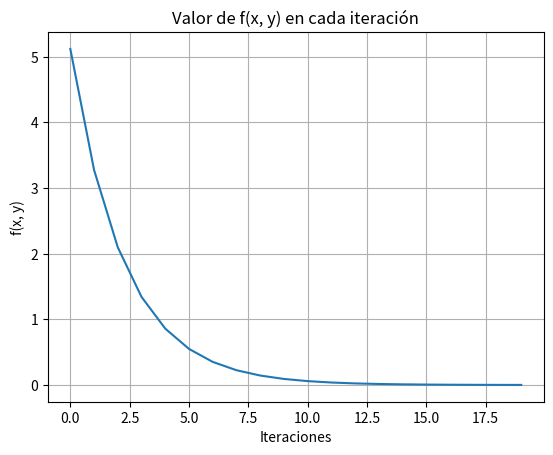
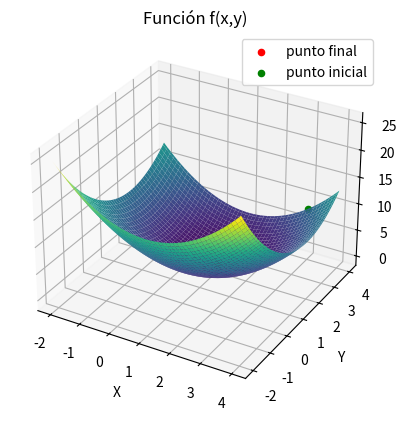

Source code (Python) for these figures, in order:
import numpy as np
import matplotlib.pyplot as plt
from mpl_toolkits.mplot3d import Axes3D

#Definir la función
def f(x, y):
    return x**2 + y**2 -2*x -4*y + 5

#Definir el gradiente de la función
def gradiente_f(x, y):
    dx = 2*x - 2
    dy = 2*y - 4
    return dx, dy

#Definir el gradiente descendente de la función
def descenso_gradiente(x_inicial, y_inicial, alpha, num_iteraciones):
    x_actual = x_inicial
    y_actual = y_inicial
    #valores de la función
    val = []

    for i in range(num_iteraciones):
        gradiente_x, gradiente_y = gradiente_f(x_actual, y_actual)
        x_actual -=alpha*gradiente_x
        y_actual -=alpha*gradiente_y
        val_actual = f(x_actual, y_actual)
        val.append(val_actual)

    return x_actual, y_actual, val
#Parametros iniciales
x_inicial = 3
y_inicial = 4
alpha = 0.1
num_iteraciones = 20

#Ejecutar el descenso del gradiente
x_final, y_final, val = descenso_gradiente(x_inicial, y_inicial, alpha, num_iteraciones)

#Grafico en 2D
plt.plot(val)
plt.title('Valor de f(x, y) en cada iteración')
plt.xlabel("Iteraciones")
plt.ylabel("f(x, y)")
plt.grid(True)
plt.show()

#Grafico en 3D
plt.ion()
fig = plt.figure()
ax = fig.add_subplot(111, projection='3d')

x = np.linspace(-2, 4, 100)
y = np.linspace(-2, 4, 100)
X, Y = np.meshgrid(x, y)
Z = f(X, Y)

ax.plot_surface(X, Y, Z, cmap='viridis')
ax.set_title("Función f(x,y)")
ax.set_xlabel("X")
ax.set_ylabel("Y")
ax.set_zlabel("f(x, y)")

#Puntos del descenso del gradiente
ax.scatter(x_final, y_final, f(x_final, y_final), color="red", label = "punto final")
ax.scatter(x_inicial, y_inicial, f(x_inicial, y_inicial), color="green", label = "punto inicial")
ax.legend()

plt.show(block=False)
plt.ioff()
plt.show()